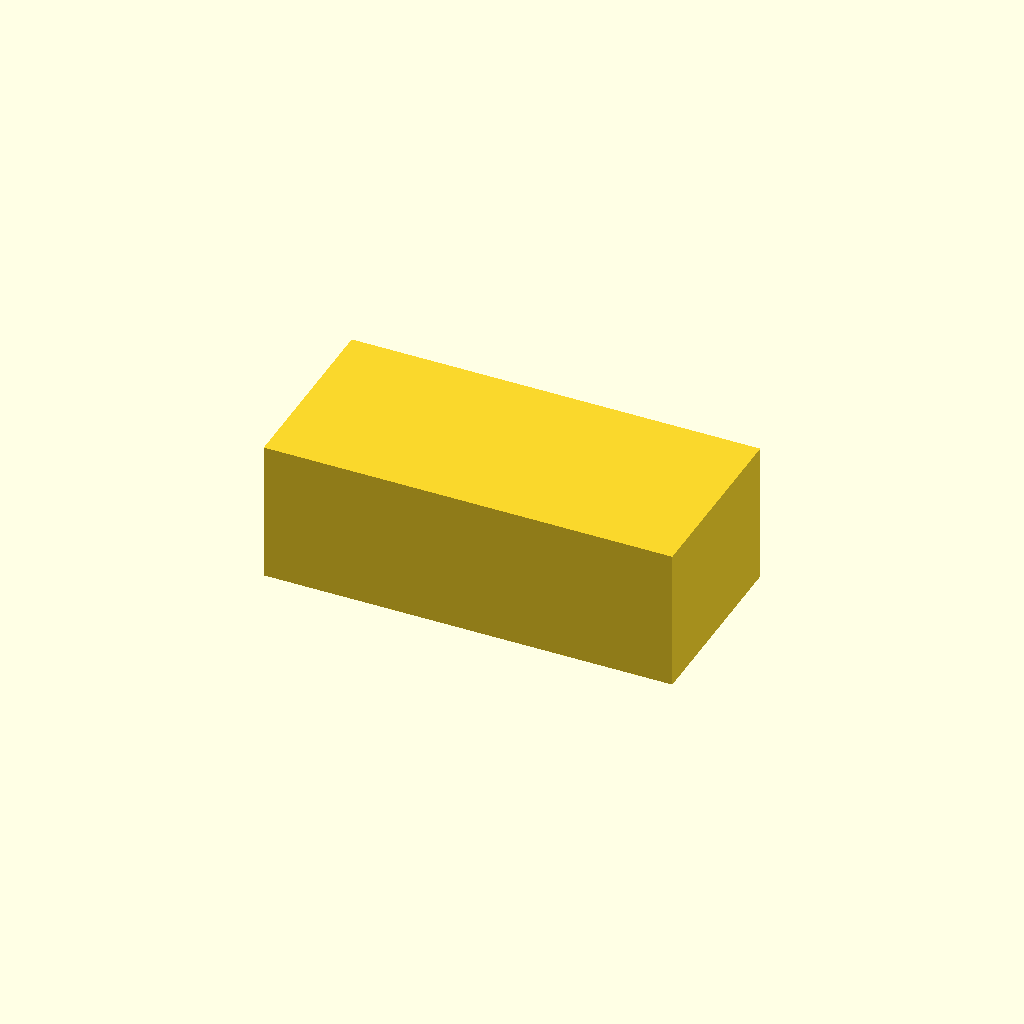
Cell 1: rendered with the file's own defaults.
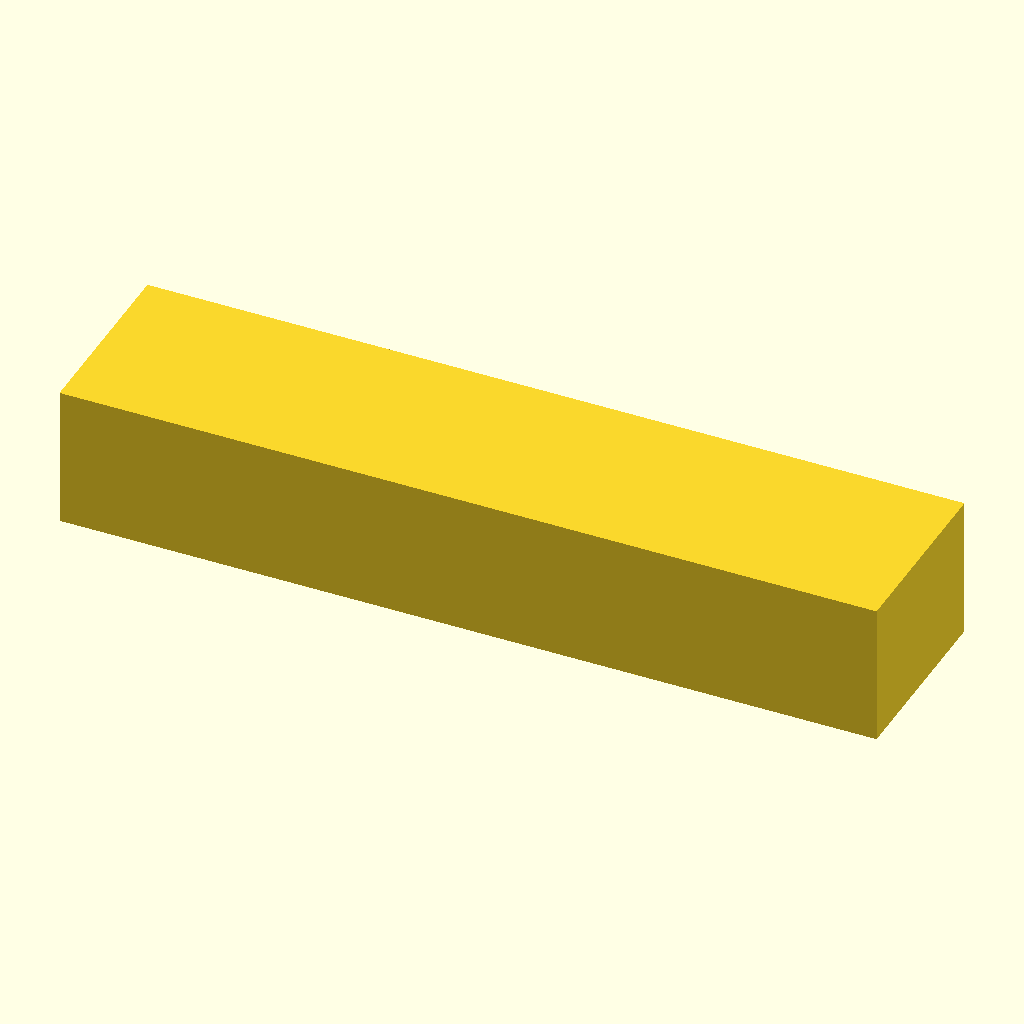
Cell 2: the same model with block_length_x = 260.
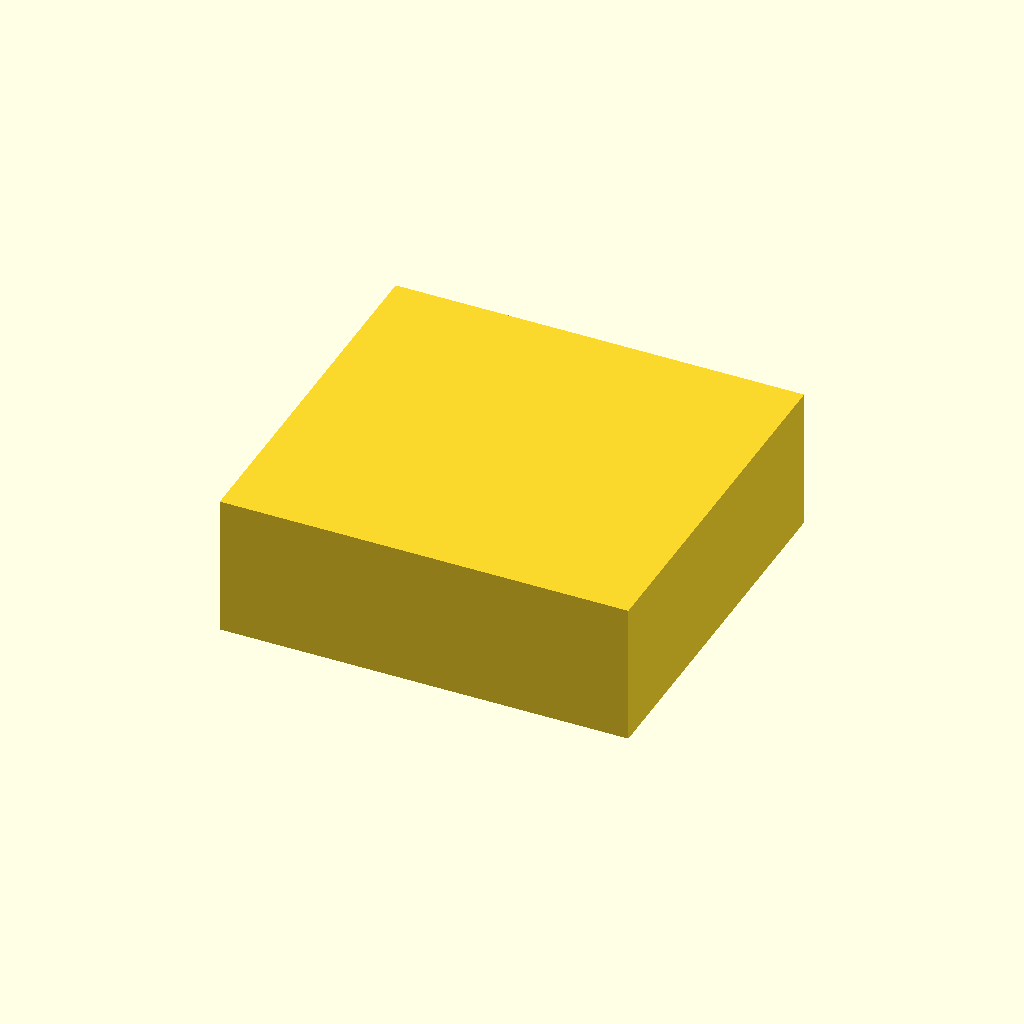
Cell 3: block_depth_y = 120 (everything else at default).
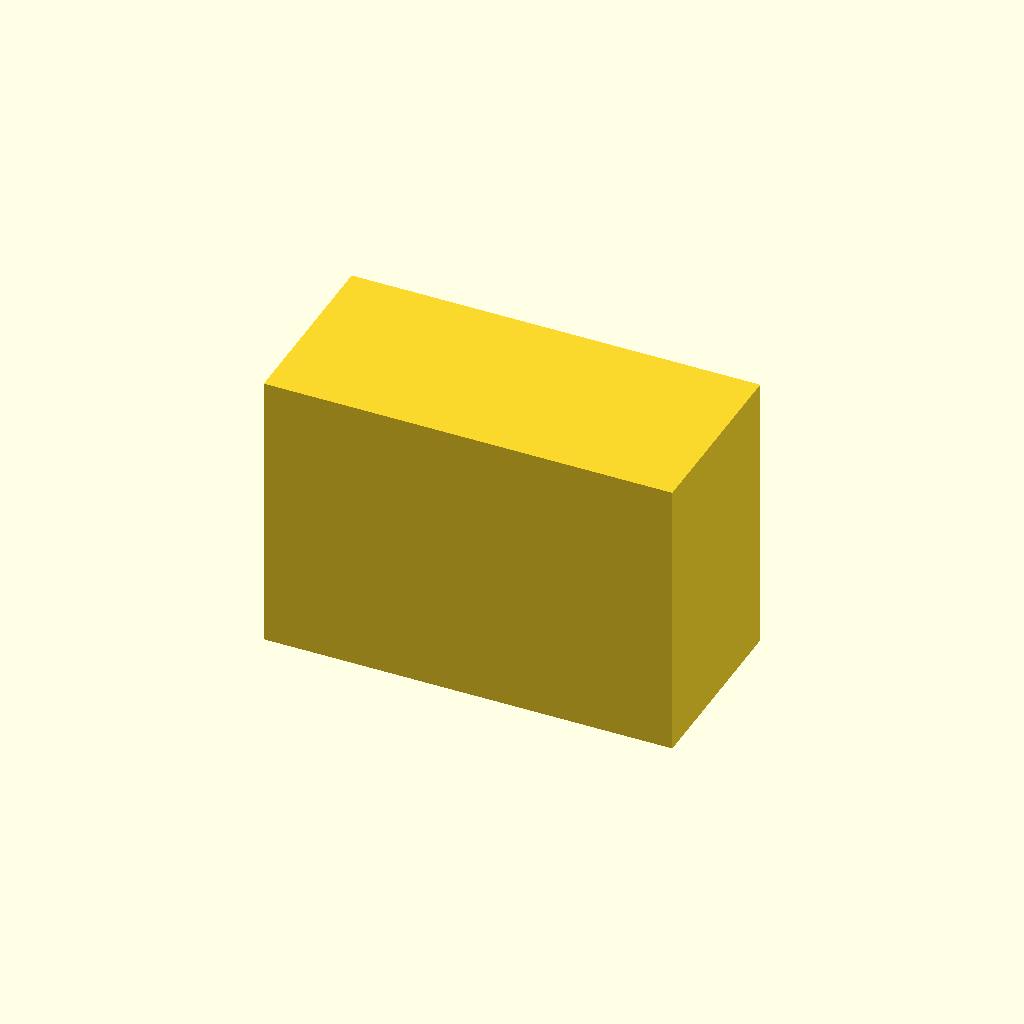
Cell 4: block_height_z = 90 (everything else at default).
One fixed orthographic camera (rotation 55°, 0°, 25°; colour scheme Cornfield) for every cell.
Source of the model, bench/heldout/harness/bench/results/r4-qwen36-std/code/tiiny_Qwen_Qwen3.6-27B/conical_15ml_incline_rack_s1_a2.scad:
// Dimensions (mm)
block_length_x = 130;
block_depth_y = 60;
block_height_z = 45;

// Hole parameters
hole_diameter = 17.5;
hole_depth = 40;
hole_spacing_x = 24;
num_holes = 5;

// Tilt parameters
tilt_angle = 30; // degrees from vertical
top_face_y_offset = -10; // Y position on top face where axis intersects

// Rendering quality
$fn = 64;

// Main block centered at origin in X/Y, resting on z=0
// Block spans X: -65 to 65, Y: -30 to 30, Z: 0 to 45
difference() {
    // Solid block
    translate([0, 0, 0])
    cube([block_length_x, block_depth_y, block_height_z], center = true);
    
    // Holes
    for (i = [-(num_holes-1)/2 : (num_holes-1)/2]) {
        x_pos = i * hole_spacing_x;
        
        // The axis intersects the top face at (x_pos, top_face_y_offset, block_height_z)
        // Top face is at z = block_height_z = 45
        top_center = [x_pos, top_face_y_offset, block_height_z];
        
        // The hole is tilted 30 degrees from vertical in the YZ plane, moving toward +Y as it goes down
        // We create a cylinder along the Z axis, then rotate it around the X axis by tilt_angle
        // This tilts the cylinder toward +Y
        
        // The cylinder needs to extend past the block to ensure clean cutting
        // Depth is 40mm along the axis, so we make it slightly longer (41mm)
        // We also need to ensure it extends past the bottom of the block in Z
        
        translate(top_center)
        rotate([tilt_angle, 0, 0])
        cylinder(r = hole_diameter/2, h = hole_depth + 1, center = false);
    }
}
Parameter table extracted from the source (name, type, default, range or options):
block_length_x: number, default 130
block_depth_y: number, default 60
block_height_z: number, default 45
hole_diameter: number, default 17.5
hole_depth: number, default 40
hole_spacing_x: number, default 24
num_holes: number, default 5
tilt_angle: number, default 30
top_face_y_offset: number, default -10
